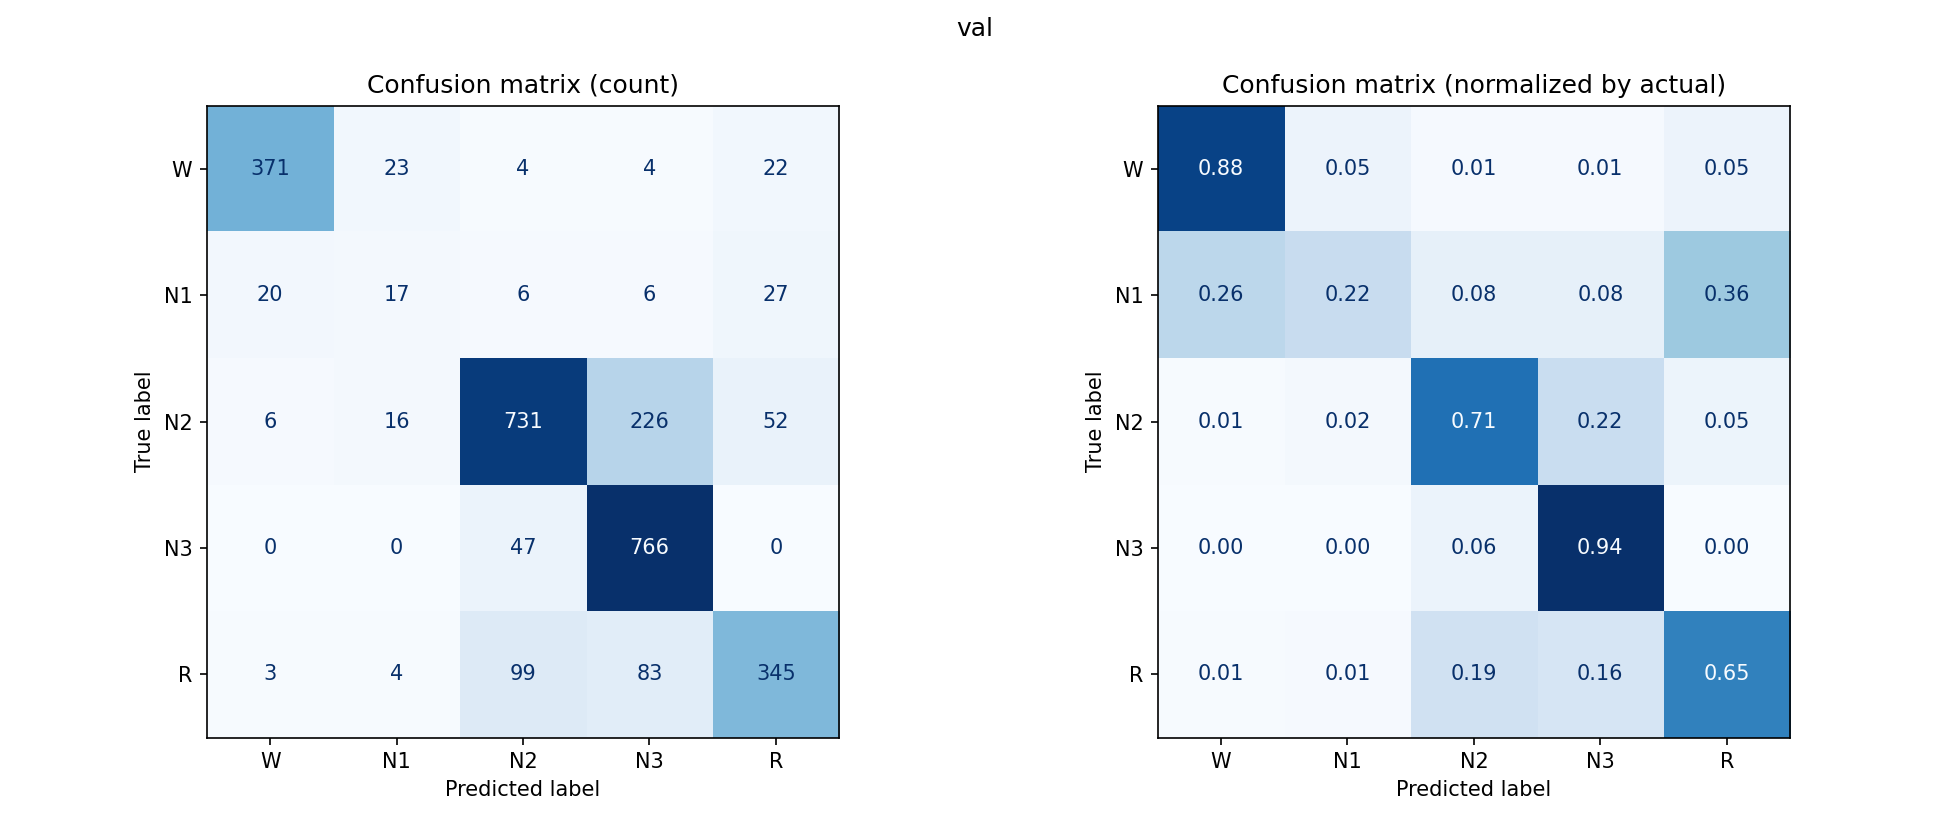

The table this chart was drawn from, first rows:
, W, N1, N2, N3, R
W, 371, 23, 4, 4, 22
N1, 20, 17, 6, 6, 27
N2, 6, 16, 731, 226, 52
N3, 0, 0, 47, 766, 0
R, 3, 4, 99, 83, 345
